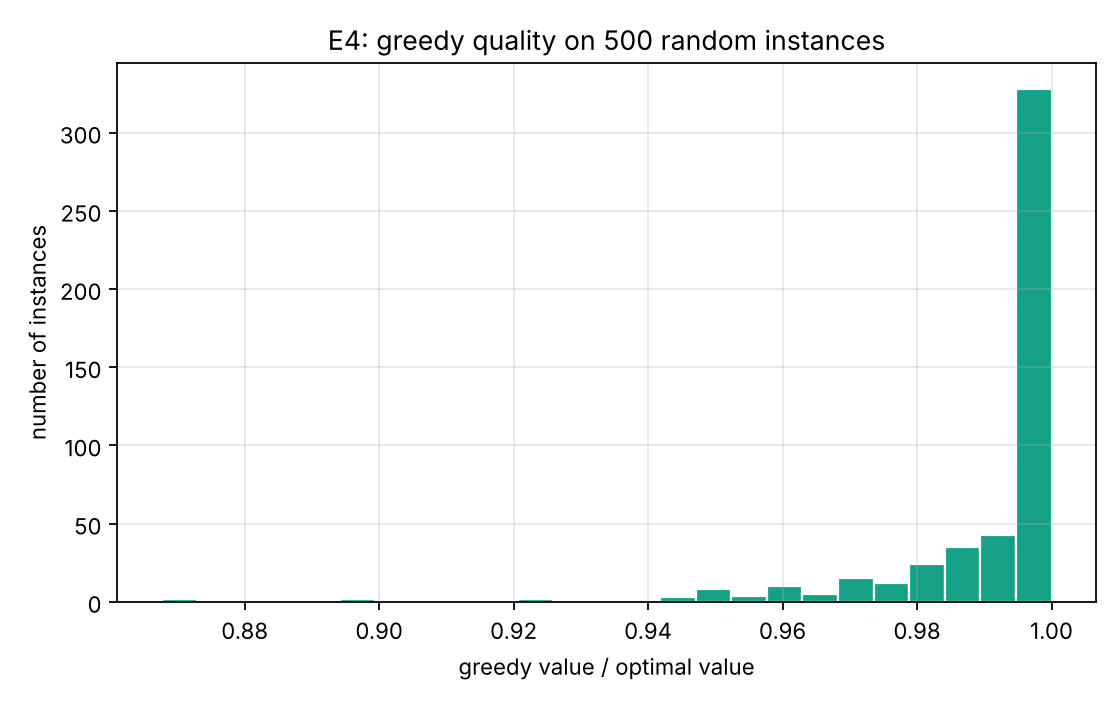

Data behind this chart, as committed beside it:
instance, n, capacity, optimal, greedy, ratio, suboptimal
0, 21, 179, 602, 592, 0.9834, 1
1, 21, 120, 587, 581, 0.9898, 1
2, 22, 163, 491, 491, 1.0, 0
3, 15, 87, 397, 397, 1.0, 0
4, 24, 221, 637, 627, 0.9843, 1
5, 22, 147, 502, 485, 0.9661, 1
6, 18, 111, 361, 354, 0.9806, 1
7, 20, 135, 453, 449, 0.9912, 1
8, 11, 88, 284, 284, 1.0, 0
9, 19, 111, 450, 450, 1.0, 0
10, 19, 125, 471, 471, 1.0, 0
11, 18, 145, 364, 364, 1.0, 0
12, 9, 66, 106, 106, 1.0, 0
13, 18, 151, 358, 358, 1.0, 0
14, 10, 70, 310, 310, 1.0, 0
15, 11, 87, 268, 268, 1.0, 0
16, 20, 146, 468, 468, 1.0, 0
17, 24, 216, 564, 557, 0.9876, 1
18, 19, 137, 441, 441, 1.0, 0
19, 13, 92, 366, 366, 1.0, 0
20, 10, 79, 193, 191, 0.9896, 1
21, 14, 133, 242, 242, 1.0, 0
22, 20, 199, 474, 474, 1.0, 0
23, 18, 168, 367, 362, 0.9864, 1
24, 22, 162, 516, 516, 1.0, 0
25, 18, 133, 450, 450, 1.0, 0
26, 25, 189, 595, 595, 1.0, 0
27, 11, 74, 207, 207, 1.0, 0
28, 18, 115, 416, 416, 1.0, 0
29, 10, 85, 224, 198, 0.8839, 1
30, 19, 155, 399, 399, 1.0, 0
31, 16, 113, 411, 406, 0.9878, 1
32, 25, 165, 693, 693, 1.0, 0
33, 25, 217, 649, 638, 0.9831, 1
34, 19, 195, 422, 422, 1.0, 0
35, 12, 99, 319, 319, 1.0, 0
36, 15, 125, 327, 325, 0.9939, 1
37, 18, 147, 331, 331, 1.0, 0
38, 23, 192, 472, 466, 0.9873, 1
39, 25, 179, 591, 574, 0.9712, 1
40, 17, 118, 400, 389, 0.9725, 1
41, 19, 156, 501, 498, 0.994, 1
42, 16, 118, 334, 328, 0.982, 1
43, 21, 137, 458, 451, 0.9847, 1
44, 17, 122, 375, 372, 0.992, 1
45, 21, 157, 648, 643, 0.9923, 1
46, 14, 112, 313, 304, 0.9712, 1
47, 13, 108, 296, 296, 1.0, 0
48, 14, 113, 314, 313, 0.9968, 1
49, 17, 139, 425, 408, 0.96, 1
50, 17, 110, 423, 418, 0.9882, 1
51, 20, 164, 497, 494, 0.994, 1
52, 12, 90, 297, 297, 1.0, 0
53, 21, 162, 495, 494, 0.998, 1
54, 17, 126, 341, 324, 0.9501, 1
55, 21, 202, 440, 440, 1.0, 0
56, 15, 128, 306, 306, 1.0, 0
57, 25, 203, 535, 530, 0.9907, 1
58, 16, 98, 403, 403, 1.0, 0
59, 10, 76, 230, 230, 1.0, 0
... 440 more rows
